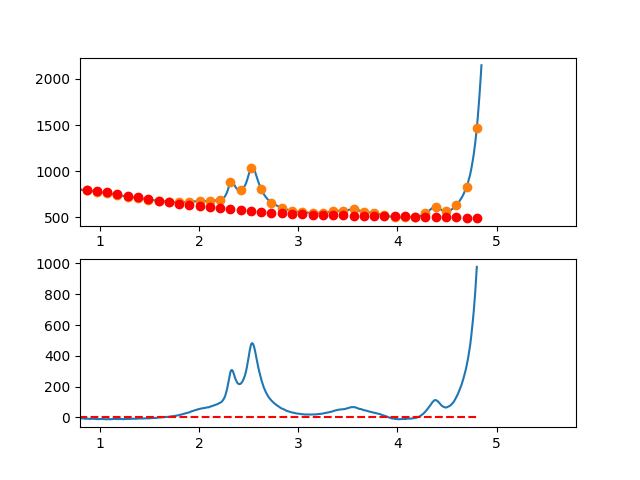

Values plotted in this chart, from the file beside it:
3.497376620970942263e-01, -1.401056035705448721e+01
3.549127125818158923e-01, -1.093883486608001476e+01
3.600877630665375029e-01, -8.822913681384761730e+00
3.652628135512591134e-01, -4.971093293563512816e+00
3.704378640359806685e-01, -1.059670193209854006e+00
3.756129145207023345e-01, 1.996059129081572792e+00
3.807879650054239451e-01, 5.059798182716235715e+00
3.859630154901455557e-01, 9.489250477100426906e+00
3.911380659748671662e-01, 1.122111952163925253e+01
3.963131164595887768e-01, 1.117910882573846720e+01
4.014881669443103873e-01, 1.204092189880395836e+01
4.066632174290319424e-01, 1.385326225024152791e+01
4.118382679137536084e-01, 1.408083338945652940e+01
4.170133183984752190e-01, 1.429233882585481297e+01
4.221883688831968295e-01, 1.743248206884186402e+01
4.273634193679184401e-01, 1.588996662782369640e+01
4.325384698526400507e-01, 1.531649601220590284e+01
4.377135203373616612e-01, 1.627877373139426709e+01
4.428885708220832718e-01, 1.665450329479438096e+01
4.480636213068048823e-01, 1.423838821181163894e+01
4.532386717915264929e-01, 1.482413199185214125e+01
4.584137222762481034e-01, 1.672743814432146792e+01
4.635887727609697140e-01, 1.695901017862524895e+01
4.687638232456912690e-01, 1.587055160416912258e+01
4.739388737304129906e-01, 1.613176593035871065e+01
4.791139242151345456e-01, 1.618735666660018069e+01
4.842889746998561562e-01, 1.605202732229861340e+01
4.894640251845778223e-01, 1.735548140686012175e+01
4.946390756692994328e-01, 1.736642242969014660e+01
4.998141261540209879e-01, 1.607755390019440256e+01
5.049891766387426539e-01, 1.603557932777891892e+01
5.101642271234642090e-01, 1.385820222184884187e+01
5.153392776081858750e-01, 1.450512609181021162e+01
5.205143280929074301e-01, 1.520405444706852904e+01
5.256893785776289851e-01, 1.318769079702974523e+01
5.308644290623507622e-01, 1.306273865109926646e+01
5.360394795470723173e-01, 1.203590151868297653e+01
5.412145300317938723e-01, 1.090788290918658276e+01
5.463895805165155384e-01, 1.291538633201560060e+01
5.515646310012372044e-01, 1.342911529657556002e+01
5.567396814859587595e-01, 1.355277331227273407e+01
5.619147319706804256e-01, 1.183544753278897588e+01
5.670897824554018696e-01, 8.867759688912428828e+00
5.722648329401235356e-01, 8.528715155708596285e+00
5.774398834248452017e-01, 8.030319308242042098e+00
5.826149339095667568e-01, 7.396577521577114567e+00
5.877899843942884228e-01, 6.727495170779775435e+00
5.929650348790099779e-01, 6.405077630914320252e+00
5.981400853637316439e-01, 5.449330277045760340e+00
6.033151358484533100e-01, 5.354258484239039717e+00
6.084901863331748650e-01, 4.357867627558903223e+00
6.136652368178964201e-01, 3.880163082070566816e+00
6.188402873026181972e-01, 3.878150222838371519e+00
6.240153377873396412e-01, 3.270834424928352746e+00
6.291903882720613073e-01, 1.882221063404131201e+00
6.343654387567828623e-01, 1.387315513330918293e+00
6.395404892415045284e-01, 8.231231497742328429e-01
6.447155397262261944e-01, 7.616493477986523430e-01
6.498905902109477495e-01, 1.722899482468847054e+00
6.550656406956693045e-01, 1.378878928849871954e+00
6.602406911803910816e-01, 7.395930620069748329e-01
... 809 more rows
